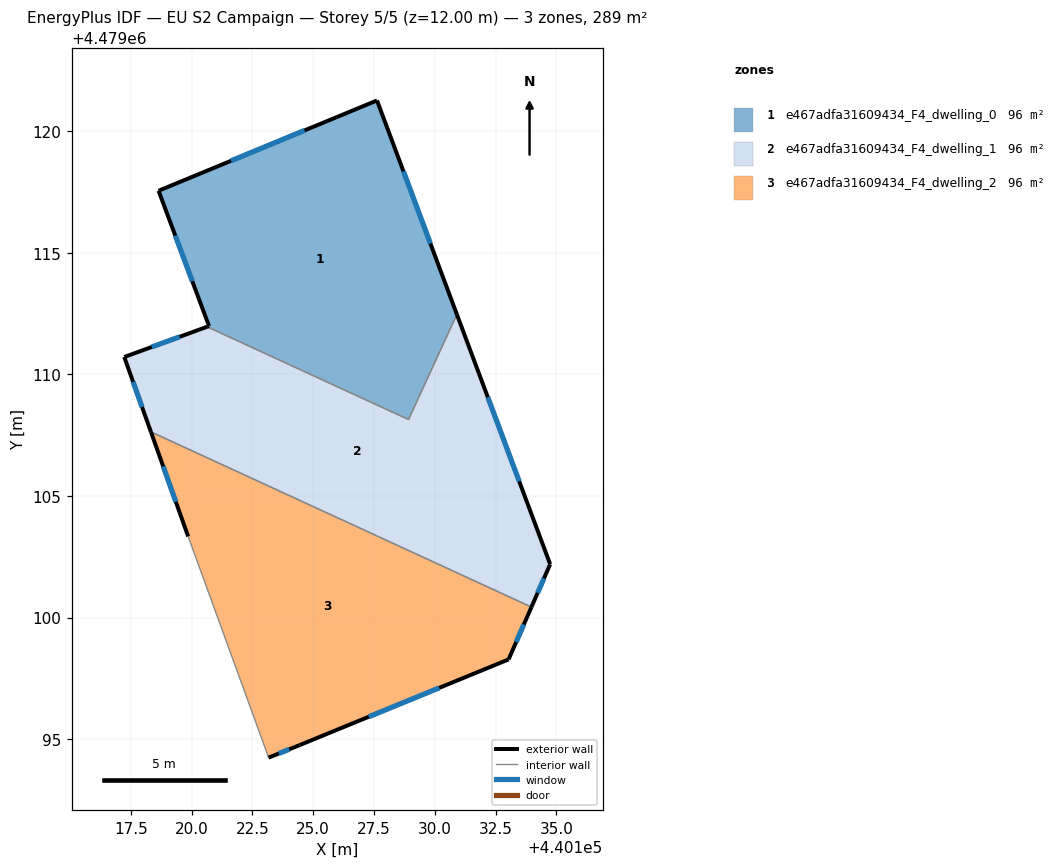
=== STOREY PLAN SPEC (per zone: floor XY polygon, exterior-wall plan segments, windows/doors) ===
zone 1: e467adfa31609434_F4_dwelling_0  (96.3 m²)
  floor: (440127.63, 4479121.27) (440130.91, 4479112.47) (440128.92, 4479108.15) (440120.64, 4479111.96) (440120.72, 4479111.99) (440118.64, 4479117.55)
  exterior wall: (440127.63, 4479121.27) – (440118.64, 4479117.55)  [9.7 m]
    window: (440124.65, 4479120.04) – (440121.62, 4479118.79)  [3.3 m²]
  exterior wall: (440130.91, 4479112.47) – (440127.63, 4479121.27)  [9.4 m]
    window: (440129.82, 4479115.39) – (440128.72, 4479118.35)  [3.2 m²]
  exterior wall: (440120.64, 4479111.96) – (440120.72, 4479111.99)  [0.1 m]
  exterior wall: (440118.64, 4479117.55) – (440120.72, 4479111.99)  [5.9 m]
    window: (440119.33, 4479115.71) – (440120.03, 4479113.83)  [2.0 m²]
  interior walls: 2
zone 2: e467adfa31609434_F4_dwelling_1  (96.3 m²)
  floor: (440130.91, 4479112.47) (440134.75, 4479102.20) (440133.98, 4479100.43) (440118.33, 4479107.64) (440117.23, 4479110.72) (440120.64, 4479111.96) (440128.92, 4479108.15)
  exterior wall: (440134.75, 4479102.20) – (440130.91, 4479112.47)  [11.0 m]
    window: (440133.48, 4479105.60) – (440132.18, 4479109.06)  [3.7 m²]
  exterior wall: (440133.98, 4479100.43) – (440134.75, 4479102.20)  [1.9 m]
    window: (440134.23, 4479101.02) – (440134.49, 4479101.61)  [0.7 m²]
  exterior wall: (440117.23, 4479110.72) – (440118.33, 4479107.64)  [3.3 m]
    window: (440117.59, 4479109.70) – (440117.96, 4479108.66)  [1.1 m²]
  exterior wall: (440120.64, 4479111.96) – (440117.23, 4479110.72)  [3.6 m]
    window: (440119.51, 4479111.55) – (440118.36, 4479111.13)  [1.2 m²]
  interior walls: 3
zone 3: e467adfa31609434_F4_dwelling_2  (96.3 m²)
  floor: (440133.98, 4479100.43) (440133.04, 4479098.28) (440124.44, 4479094.75) (440123.17, 4479094.24) (440119.86, 4479103.34) (440118.33, 4479107.64)
  exterior wall: (440133.04, 4479098.28) – (440133.98, 4479100.43)  [2.3 m]
    window: (440133.35, 4479098.99) – (440133.67, 4479099.72)  [0.8 m²]
  exterior wall: (440124.44, 4479094.75) – (440133.04, 4479098.28)  [9.3 m]
    window: (440127.29, 4479095.92) – (440130.19, 4479097.11)  [3.2 m²]
  exterior wall: (440123.17, 4479094.24) – (440124.44, 4479094.75)  [1.4 m]
    window: (440123.59, 4479094.41) – (440124.02, 4479094.58)  [0.5 m²]
  exterior wall: (440118.33, 4479107.64) – (440119.86, 4479103.34)  [4.6 m]
    window: (440118.84, 4479106.21) – (440119.35, 4479104.76)  [1.6 m²]
  interior walls: 2

=== DERIVED (storey summary) ===
Building: EU S2 Campaign
Storey: 5 of 5  (floor level z = 12.00 m)
Storey gross floor area: 288.9 m²
Zones on this storey: 3
  - e467adfa31609434_F4_dwelling_0: floor 96.3 m²; exterior wall 25.1 m (75.4 m²); 3 window(s) 8.5 m²; WWR 11.3%
  - e467adfa31609434_F4_dwelling_1: floor 96.3 m²; exterior wall 19.8 m (59.4 m²); 4 window(s) 6.7 m²; WWR 11.4%
  - e467adfa31609434_F4_dwelling_2: floor 96.3 m²; exterior wall 17.6 m (52.7 m²); 4 window(s) 6.0 m²; WWR 11.4%
Zone adjacency (shared interzone walls):
  - e467adfa31609434_F4_dwelling_0 ↔ e467adfa31609434_F4_dwelling_1
  - e467adfa31609434_F4_dwelling_1 ↔ e467adfa31609434_F4_dwelling_2